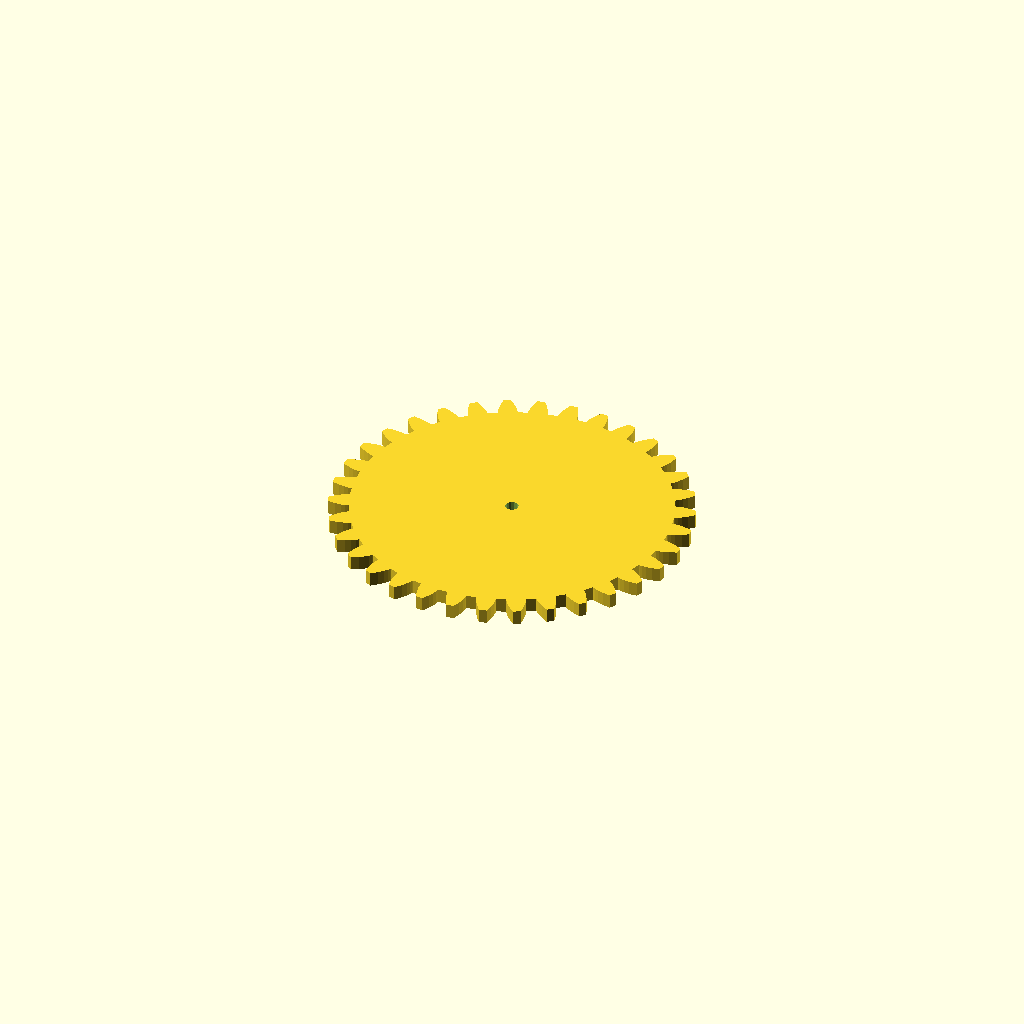
Cell 1 — every parameter at its default value.
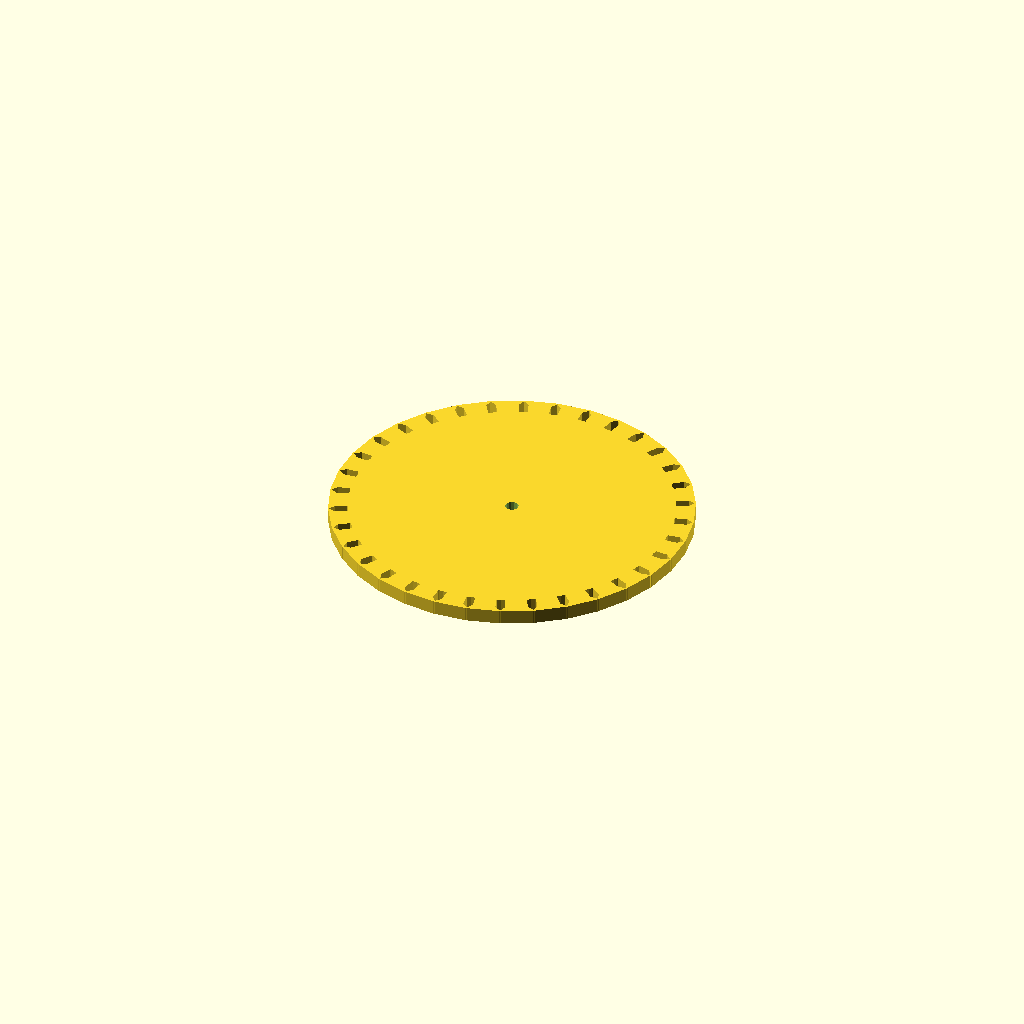
Cell 2: pi = 6.283185307179586 (everything else at default).
One fixed orthographic camera (rotation 55°, 0°, 25°; colour scheme Cornfield) for every cell.
OpenSCAD source file engranajes.scad:


gear (number_of_teeth=34,
	circular_pitch=36.470*34, diametral_pitch=false,
	pressure_angle=20,
	clearance = 0.2,
	gear_thickness=10,
	rim_thickness=10,
	rim_width=10,
	hub_thickness=10,
	hub_diameter=113,
	bore_diameter=9,
	circles=0,
	backlash=0,
	twist=0,
	involute_facets=5,
	flat=false);

pi=3.1415926535897932384626433832795;

module gear (
	number_of_teeth=15,
	circular_pitch=false, diametral_pitch=false,
	pressure_angle=28,
	clearance = 0.2,
	gear_thickness=5,
	rim_thickness=8,
	rim_width=5,
	hub_thickness=10,
	hub_diameter=15,
	bore_diameter=5,
	circles=0,
	backlash=0,
	twist=0,
	involute_facets=0,
	flat=false)
{
	if (circular_pitch==false && diametral_pitch==false)
		echo("MCAD ERROR: gear module needs either a diametral_pitch or circular_pitch");

	//Convert diametrial pitch to our native circular pitch
	circular_pitch = (circular_pitch!=false?circular_pitch:180/diametral_pitch);

	// Pitch diameter: Diameter of pitch circle.
	pitch_diameter  =  number_of_teeth * circular_pitch / 180;
	pitch_radius = pitch_diameter/2;
	echo ("Teeth:", number_of_teeth, " Pitch radius:", pitch_radius);

	// Base Circle
	base_radius = pitch_radius*cos(pressure_angle);

	// Diametrial pitch: Number of teeth per unit length.
	pitch_diametrial = number_of_teeth / pitch_diameter;

	// Addendum: Radial distance from pitch circle to outside circle.
	addendum = 1/pitch_diametrial;

	//Outer Circle
	outer_radius = pitch_radius+addendum;

	// Dedendum: Radial distance from pitch circle to root diameter
	dedendum = addendum + clearance;

	// Root diameter: Diameter of bottom of tooth spaces.
	root_radius = pitch_radius-dedendum;
	backlash_angle = backlash / pitch_radius * 180 / pi;
	half_thick_angle = (360 / number_of_teeth - backlash_angle) / 4;

	// Variables controlling the rim.
	rim_radius = root_radius - rim_width;

	// Variables controlling the circular holes in the gear.
	circle_orbit_diameter=hub_diameter/2+rim_radius;
	circle_orbit_curcumference=pi*circle_orbit_diameter;

	// Limit the circle size to 90% of the gear face.
	circle_diameter=
		min (
			0.70*circle_orbit_curcumference/circles,
			(rim_radius-hub_diameter/2)*0.9);

	difference()
	{
		union ()
		{
			difference ()
			{
				linear_exturde_flat_option(flat=flat, height=rim_thickness, convexity=10, twist=twist)
				gear_shape (
					number_of_teeth,
					pitch_radius = pitch_radius,
					root_radius = root_radius,
					base_radius = base_radius,
					outer_radius = outer_radius,
					half_thick_angle = half_thick_angle,
					involute_facets=involute_facets);

				if (gear_thickness < rim_thickness)
					translate ([0,0,gear_thickness])
					cylinder (r=rim_radius,h=rim_thickness-gear_thickness+1);
			}
			if (gear_thickness > rim_thickness)
				linear_exturde_flat_option(flat=flat, height=gear_thickness)
				circle (r=rim_radius);
			if (flat == false && hub_thickness > gear_thickness)
				translate ([0,0,gear_thickness])
				linear_exturde_flat_option(flat=flat, height=hub_thickness-gear_thickness)
				circle (r=hub_diameter/2);
		}
		translate ([0,0,-1])
		linear_exturde_flat_option(flat =flat, height=2+max(rim_thickness,hub_thickness,gear_thickness))
		circle (r=bore_diameter/2);
		if (circles>0)
		{
			for(i=[0:circles-1])
				rotate([0,0,i*360/circles])
				translate([circle_orbit_diameter/2,0,-1])
				linear_exturde_flat_option(flat =flat, height=max(gear_thickness,rim_thickness)+3)
				circle(r=circle_diameter/2);
		}
	}
}

module linear_exturde_flat_option(flat =false, height = 10, center = false, convexity = 2, twist = 0)
{
	if(flat==false)
	{
		linear_extrude(height = height, center = center, convexity = convexity, twist= twist) child(0);
	}
	else
	{
		child(0);
	}

}

module gear_shape (
	number_of_teeth,
	pitch_radius,
	root_radius,
	base_radius,
	outer_radius,
	half_thick_angle,
	involute_facets)
{
	union()
	{
		rotate (half_thick_angle) circle ($fn=number_of_teeth*2, r=root_radius);

		for (i = [1:number_of_teeth])
		{
			rotate ([0,0,i*360/number_of_teeth])
			{
				involute_gear_tooth (
					pitch_radius = pitch_radius,
					root_radius = root_radius,
					base_radius = base_radius,
					outer_radius = outer_radius,
					half_thick_angle = half_thick_angle,
					involute_facets=involute_facets);
			}
		}
	}
}

module involute_gear_tooth (
	pitch_radius,
	root_radius,
	base_radius,
	outer_radius,
	half_thick_angle,
	involute_facets)
{
	min_radius = max (base_radius,root_radius);

	pitch_point = involute (base_radius, involute_intersect_angle (base_radius, pitch_radius));
	pitch_angle = atan2 (pitch_point[1], pitch_point[0]);
	centre_angle = pitch_angle + half_thick_angle;

	start_angle = involute_intersect_angle (base_radius, min_radius);
	stop_angle = involute_intersect_angle (base_radius, outer_radius);

	res=(involute_facets!=0)?involute_facets:($fn==0)?5:$fn/4;

	union ()
	{
		for (i=[1:res])
		assign (
			point1=involute (base_radius,start_angle+(stop_angle - start_angle)*(i-1)/res),
			point2=involute (base_radius,start_angle+(stop_angle - start_angle)*i/res))
		{
			assign (
				side1_point1=rotate_point (centre_angle, point1),
				side1_point2=rotate_point (centre_angle, point2),
				side2_point1=mirror_point (rotate_point (centre_angle, point1)),
				side2_point2=mirror_point (rotate_point (centre_angle, point2)))
			{
				polygon (
					points=[[0,0],side1_point1,side1_point2,side2_point2,side2_point1],
					paths=[[0,1,2,3,4,0]]);
			}
		}
	}
}

// Mathematical Functions
//===============

// Finds the angle of the involute about the base radius at the given distance (radius) from it's center.
//source: http://www.mathhelpforum.com/math-help/geometry/136011-circle-involute-solving-y-any-given-x.html

function involute_intersect_angle (base_radius, radius) = sqrt (pow (radius/base_radius, 2) - 1) * 180 / pi;

// Calculate the involute position for a given base radius and involute angle.

function rotated_involute (rotate, base_radius, involute_angle) =
[
	cos (rotate) * involute (base_radius, involute_angle)[0] + sin (rotate) * involute (base_radius, involute_angle)[1],
	cos (rotate) * involute (base_radius, involute_angle)[1] - sin (rotate) * involute (base_radius, involute_angle)[0]
];

function mirror_point (coord) =
[
	coord[0],
	-coord[1]
];

function rotate_point (rotate, coord) =
[
	cos (rotate) * coord[0] + sin (rotate) * coord[1],
	cos (rotate) * coord[1] - sin (rotate) * coord[0]
];

function involute (base_radius, involute_angle) =
[
	base_radius*(cos (involute_angle) + involute_angle*pi/180*sin (involute_angle)),
	base_radius*(sin (involute_angle) - involute_angle*pi/180*cos (involute_angle))
];


// Test Cases
//===============

module test_gears()
{
	translate([17,-15])
	{
		gear (number_of_teeth=17,
			circular_pitch=500,
			circles=8);

		rotate ([0,0,360*4/17])
		translate ([39.088888,0,0])
		{
			gear (number_of_teeth=11,
				circular_pitch=500,
				hub_diameter=0,
				rim_width=65);
			translate ([0,0,8])
			{
				gear (number_of_teeth=6,
					circular_pitch=300,
					hub_diameter=0,
					rim_width=5,
					rim_thickness=6,
					pressure_angle=31);
				rotate ([0,0,360*5/6])
				translate ([22.5,0,1])
				gear (number_of_teeth=21,
					circular_pitch=300,
					bore_diameter=2,
					hub_diameter=4,
					rim_width=1,
					hub_thickness=4,
					rim_thickness=4,
					gear_thickness=3,
					pressure_angle=31);
			}
		}

		translate ([-61.1111111,0,0])
		{
			gear (number_of_teeth=27,
				circular_pitch=500,
				circles=5,
				hub_diameter=2*8.88888889);

			translate ([0,0,10])
			{
				gear (
					number_of_teeth=14,
					circular_pitch=200,
					pressure_angle=5,
					clearance = 0.2,
					gear_thickness = 10,
					rim_thickness = 10,
					rim_width = 15,
					bore_diameter=5,
					circles=0);
				translate ([13.8888888,0,1])
				gear (
					number_of_teeth=11,
					circular_pitch=200,
					pressure_angle=5,
					clearance = 0.2,
					gear_thickness = 10,
					rim_thickness = 10,
					rim_width = 15,
					hub_thickness = 20,
					hub_diameter=2*7.222222,
					bore_diameter=5,
					circles=0);
			}
		}

		rotate ([0,0,360*-5/17])
		translate ([44.444444444,0,0])
		gear (number_of_teeth=15,
			circular_pitch=500,
			hub_diameter=10,
			rim_width=5,
			rim_thickness=5,
			gear_thickness=4,
			hub_thickness=6,
			circles=9);

		rotate ([0,0,360*-1/17])
		translate ([30.5555555,0,-1])
		gear (number_of_teeth=5,
			circular_pitch=500,
			hub_diameter=0,
			rim_width=5,
			rim_thickness=10);
	}
}

module meshing_double_helix ()
{
	test_double_helix_gear ();

	mirror ([0,1,0])
	translate ([58.33333333,0,0])
	test_double_helix_gear (teeth=13,circles=6);
}

module test_double_helix_gear (
	teeth=17,
	circles=8)
{
	//double helical gear
	{
		twist=200;
		height=20;
		pressure_angle=30;

		gear (number_of_teeth=teeth,
			circular_pitch=700,
			pressure_angle=pressure_angle,
			clearance = 0.2,
			gear_thickness = height/2*0.5,
			rim_thickness = height/2,
			rim_width = 5,
			hub_thickness = height/2*1.2,
			hub_diameter=15,
			bore_diameter=5,
			circles=circles,
			twist=twist/teeth);
		mirror([0,0,1])
		gear (number_of_teeth=teeth,
			circular_pitch=700,
			pressure_angle=pressure_angle,
			clearance = 0.2,
			gear_thickness = height/2,
			rim_thickness = height/2,
			rim_width = 5,
			hub_thickness = height/2,
			hub_diameter=15,
			bore_diameter=5,
			circles=circles,
			twist=twist/teeth);
	}
}

module test_backlash ()
{
	backlash = 2;
	teeth = 15;

	translate ([-29.166666,0,0])
	{
		translate ([58.3333333,0,0])
		rotate ([0,0,-360/teeth/4])
		gear (
			number_of_teeth = teeth,
			circular_pitch=700,
			gear_thickness = 12,
			rim_thickness = 15,
			rim_width = 5,
			hub_thickness = 17,
			hub_diameter=15,
			bore_diameter=5,
			backlash = 2,
			circles=8);

		rotate ([0,0,360/teeth/4])
		gear (
			number_of_teeth = teeth,
			circular_pitch=700,
			gear_thickness = 12,
			rim_thickness = 15,
			rim_width = 5,
			hub_thickness = 17,
			hub_diameter=15,
			bore_diameter=5,
			backlash = 2,
			circles=8);
	}

	color([0,0,128,0.5])
	translate([0,0,-5])
	cylinder ($fn=20,r=backlash / 4,h=25);
}
Customizer parameters (derived from the source; name, type, default, range or options):
pi: number, default 3.141592653589793
